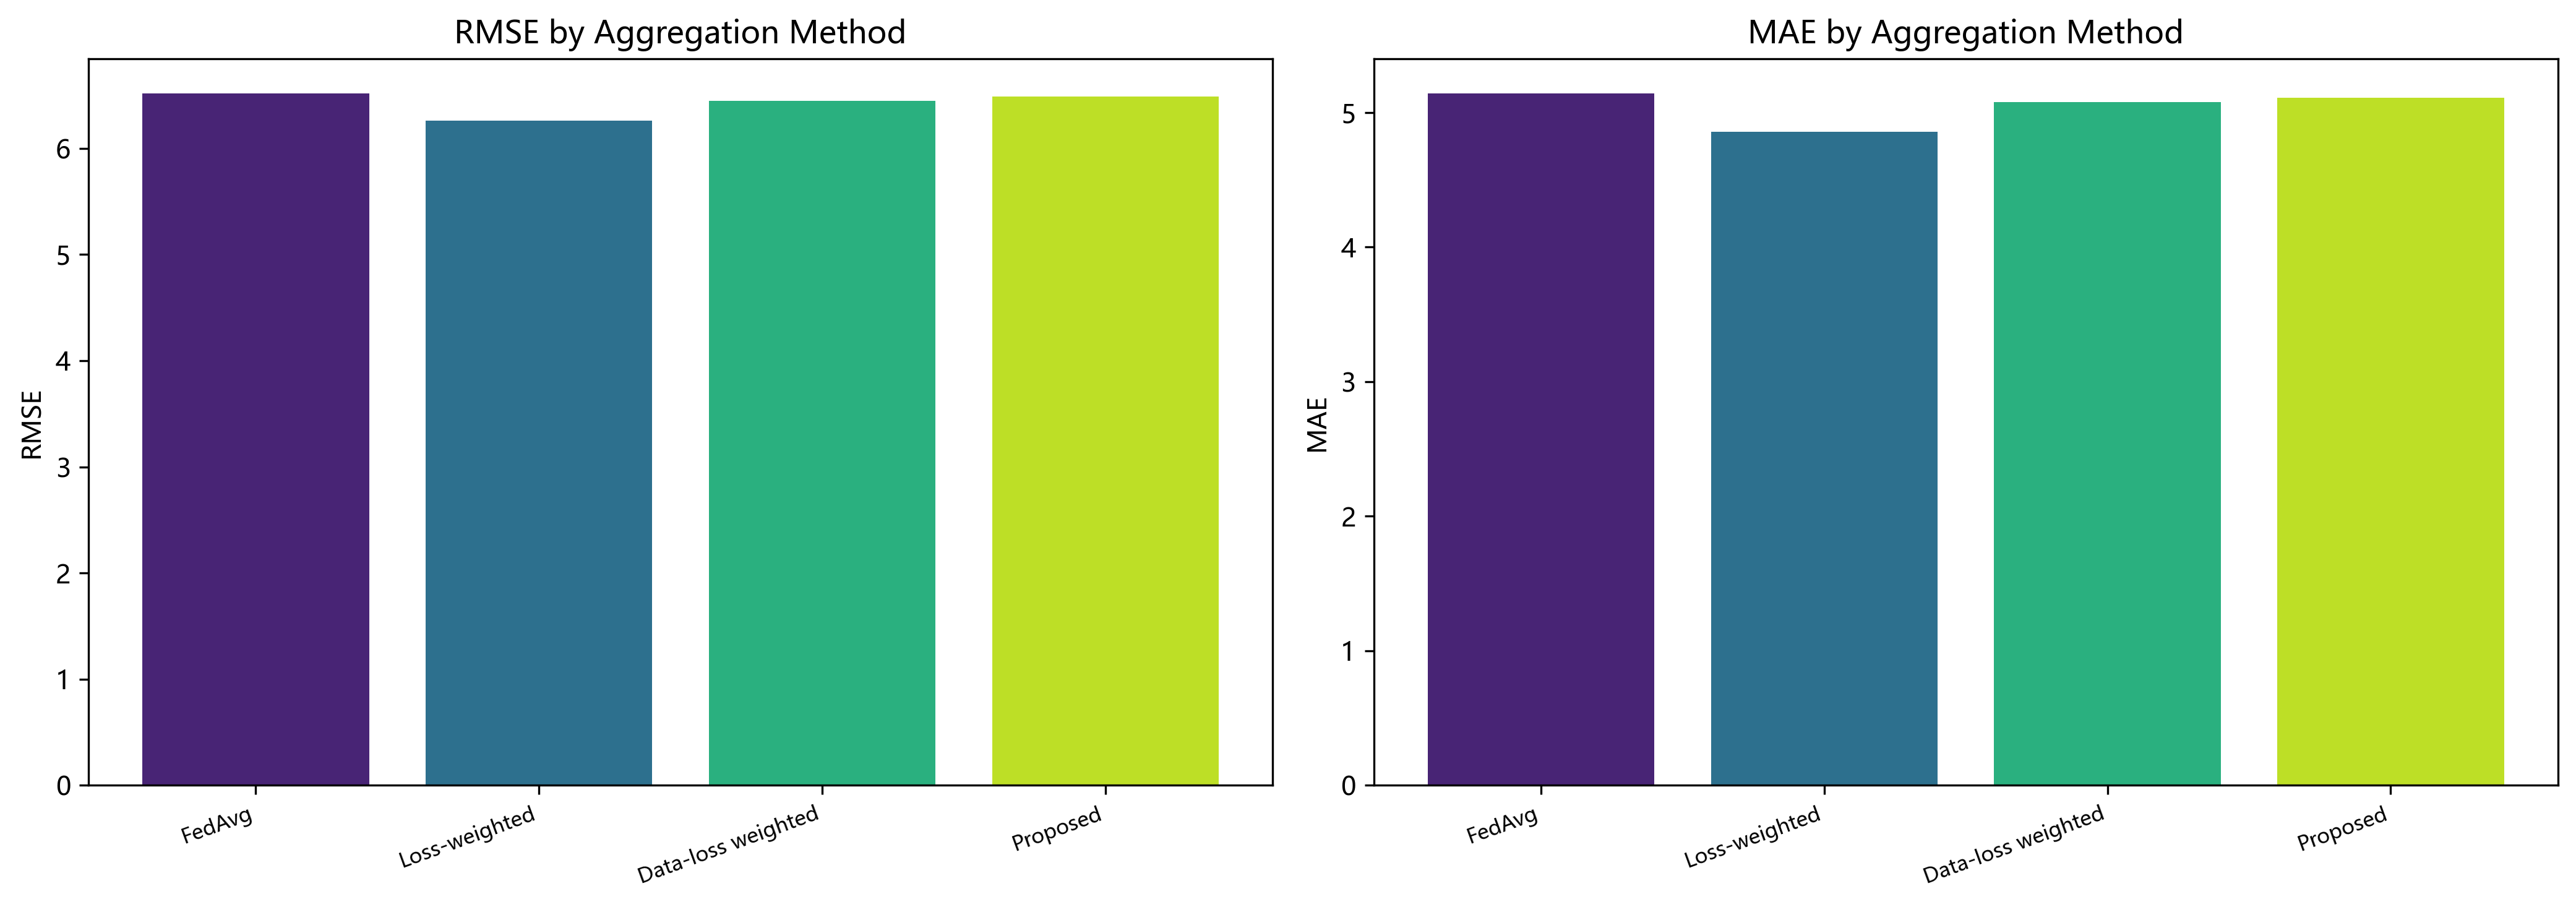

The table this chart was drawn from, first rows:
seed, aggregation_method, client_id, mse, rmse, mae
42, FedAvg, 0, 8.553, 2.925, 2.397
42, FedAvg, 1, 23.63, 4.861, 3.904
42, FedAvg, 2, 91.51, 9.566, 7.91
42, FedAvg, 3, 17.32, 4.162, 3.292
42, FedAvg, 4, 122.6, 11.07, 8.213
42, Loss-weighted, 0, 6.262, 2.502, 2.013
42, Loss-weighted, 1, 19.78, 4.448, 3.581
42, Loss-weighted, 2, 88.98, 9.433, 7.637
42, Loss-weighted, 3, 14.69, 3.833, 3.012
42, Loss-weighted, 4, 122.8, 11.08, 8.053
42, Data-loss weighted, 0, 8.008, 2.83, 2.309
42, Data-loss weighted, 1, 22.91, 4.786, 3.846
42, Data-loss weighted, 2, 91.47, 9.564, 7.869
42, Data-loss weighted, 3, 16.74, 4.091, 3.234
42, Data-loss weighted, 4, 120.1, 10.96, 8.141
42, Proposed, 0, 8.31, 2.883, 2.358
42, Proposed, 1, 23.38, 4.835, 3.885
42, Proposed, 2, 91.92, 9.588, 7.914
42, Proposed, 3, 17.13, 4.139, 3.278
42, Proposed, 4, 120.6, 10.98, 8.12
